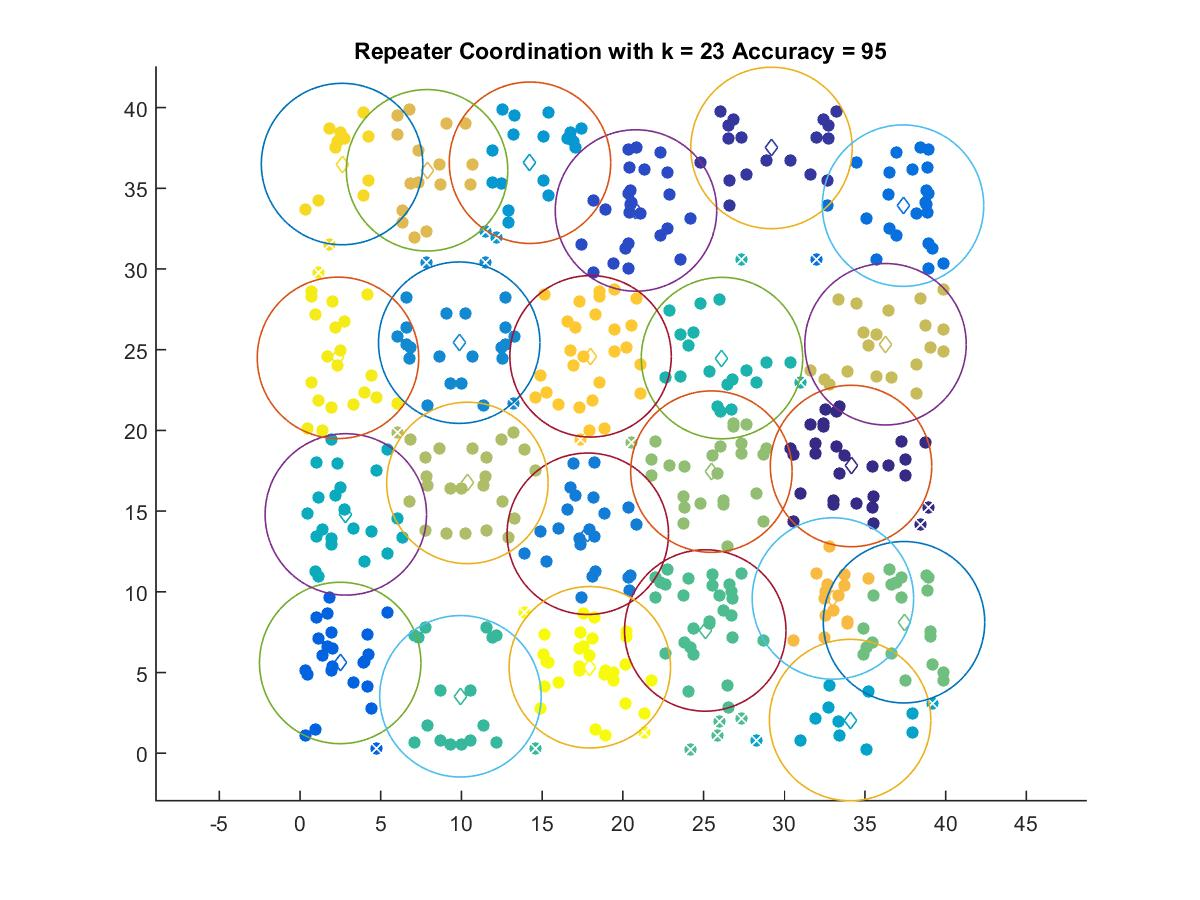

The file beside this chart, header and first rows:
34.137, 17.795
29.21, 37.5
20.81, 33.63
2.489, 5.592
37.36, 33.92
17.83, 13.6
9.863, 25.43
14.25, 36.58
34.08, 2.056
2.838, 14.79
26.14, 24.48
9.938, 3.528
25.11, 7.605
37.42, 8.116
25.49, 17.45
10.37, 16.75
36.27, 25.34
7.871, 36.12
33.01, 9.586
18, 24.59
2.604, 36.5
2.352, 24.5
17.95, 5.325
